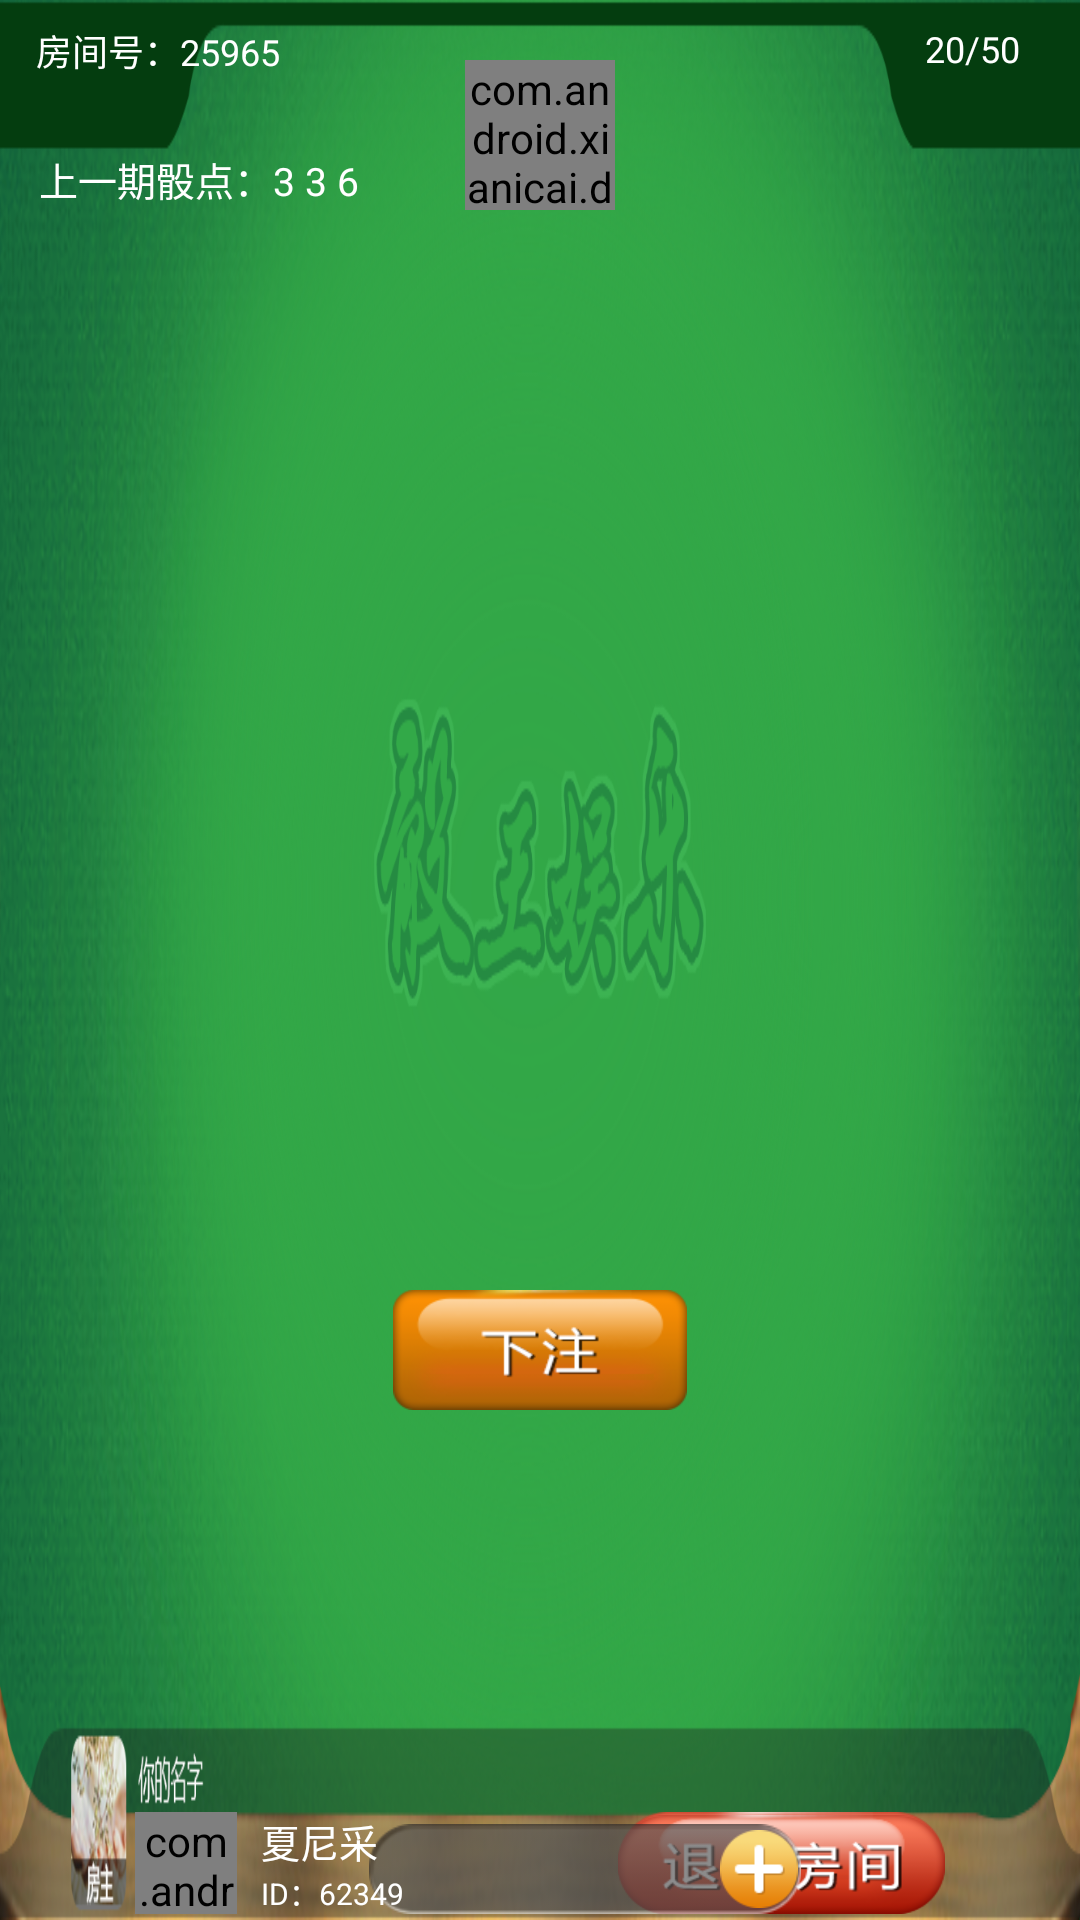

This screen was rendered from an Android layout file. Write that file and the resources it references.
<!-- AndroidManifest.xml: application theme AppTheme -->
<!-- res/layout/activity_game_room.xml -->
<?xml version="1.0" encoding="utf-8"?>
<android.support.constraint.ConstraintLayout
    xmlns:android="http://schemas.android.com/apk/res/android"
    xmlns:app="http://schemas.android.com/apk/res-auto"
    xmlns:tools="http://schemas.android.com/tools"
    android:layout_width="match_parent"
    android:layout_height="match_parent"
    android:background="@mipmap/bg_room">

    <TextView
        android:id="@+id/tv_room_number"
        android:layout_width="wrap_content"
        android:layout_height="wrap_content"
        android:layout_marginLeft="12dp"
        android:layout_marginStart="12dp"
        android:layout_marginTop="8dp"
        android:text="房间号：25965"
        android:textColor="@color/white"
        android:textSize="12sp"
        app:layout_constraintLeft_toLeftOf="parent"
        app:layout_constraintTop_toTopOf="parent"/>

    <TextView
        android:id="@+id/tv_member_count"
        android:layout_width="wrap_content"
        android:layout_height="wrap_content"
        android:layout_marginEnd="20dp"
        android:layout_marginRight="20dp"
        android:layout_marginTop="8dp"
        android:text="20/50"
        android:textColor="@color/white"
        android:textSize="12sp"
        app:layout_constraintRight_toRightOf="parent"
        app:layout_constraintTop_toTopOf="parent"/>

    <TextView
        android:id="@+id/tv_last_result"
        android:layout_width="wrap_content"
        android:layout_height="wrap_content"
        android:layout_marginLeft="13dp"
        android:layout_marginTop="50dp"
        android:text="上一期骰点：3 3 6"
        android:textColor="@color/white"
        android:textSize="13sp"
        app:layout_constraintLeft_toLeftOf="parent"
        app:layout_constraintTop_toTopOf="parent"
        tools:layout_editor_absoluteX="0dp"
        tools:layout_editor_absoluteY="8dp"/>

    <com.android.xianicai.dicegame.utils.glide.GlideImageView
        android:id="@+id/image_ower_logo"
        android:layout_width="50dp"
        android:layout_height="50dp"
        android:layout_marginTop="20dp"
        android:src="@mipmap/icon_romm_ower_logo"
        app:layout_constraintLeft_toLeftOf="parent"
        app:layout_constraintRight_toRightOf="parent"
        app:layout_constraintTop_toTopOf="parent"/>

    <ImageView
        android:id="@+id/imge_dice"
        android:layout_width="wrap_content"
        android:layout_height="wrap_content"
        android:src="@mipmap/icon_room_dice"
        app:layout_constraintBottom_toBottomOf="parent"
        app:layout_constraintLeft_toLeftOf="parent"
        app:layout_constraintRight_toRightOf="parent"
        app:layout_constraintTop_toTopOf="parent"/>

    <ImageView
        android:id="@+id/image_start_game"
        android:layout_width="wrap_content"
        android:layout_height="wrap_content"
        android:layout_marginBottom="60dp"
        android:src="@mipmap/icon_start_game"
        app:layout_constraintBottom_toBottomOf="parent"
        app:layout_constraintLeft_toLeftOf="parent"
        app:layout_constraintRight_toRightOf="parent"
        android:visibility="gone"
        app:layout_constraintTop_toBottomOf="@+id/imge_dice"/>

    <ImageView
        android:id="@+id/image_bet"
        android:layout_width="wrap_content"
        android:layout_height="wrap_content"
        android:layout_marginBottom="60dp"
        android:src="@mipmap/icon_bet"
        android:visibility="visible"
        app:layout_constraintBottom_toBottomOf="parent"
        app:layout_constraintLeft_toLeftOf="parent"
        app:layout_constraintRight_toRightOf="parent"
        app:layout_constraintTop_toBottomOf="@+id/imge_dice"/>

    <ImageView
        android:id="@+id/image_dissmiaa_room"
        android:layout_width="wrap_content"
        android:layout_height="wrap_content"
        android:layout_marginBottom="2dp"
        android:layout_marginRight="45dp"
        android:src="@mipmap/icon_dissmiss_room"
        app:layout_constraintBottom_toBottomOf="parent"
        app:layout_constraintRight_toRightOf="parent"/>
    <ImageView
        android:id="@+id/image_quit_room"
        android:layout_width="wrap_content"
        android:layout_height="wrap_content"
        android:layout_marginBottom="2dp"
        android:layout_marginRight="45dp"
        android:src="@mipmap/icon_quit_room"
        app:layout_constraintBottom_toBottomOf="parent"
        app:layout_constraintRight_toRightOf="parent"
        android:visibility="visible"/>

    <ImageView
        android:id="@+id/image_bg_gold"
        android:layout_width="150dp"
        android:layout_height="30dp"
        android:layout_marginBottom="2dp"
        android:layout_marginLeft="30dp"
        android:src="@mipmap/bg_home_property"
        app:layout_constraintBottom_toBottomOf="parent"
        app:layout_constraintLeft_toLeftOf="parent"
        app:layout_constraintRight_toRightOf="parent"/>

    <ImageView
        android:id="@+id/image_gold"
        android:layout_width="30dp"
        android:layout_height="30dp"
        android:scaleType="fitXY"
        android:src="@mipmap/image_bg_gold"
        app:layout_constraintBottom_toBottomOf="@+id/image_bg_gold"
        app:layout_constraintLeft_toLeftOf="@+id/image_bg_gold"
        app:layout_constraintTop_toTopOf="@+id/image_bg_gold"/>

    <TextView
        android:id="@+id/tv_gold_count"
        android:layout_width="60dp"
        android:layout_height="wrap_content"
        android:ellipsize="end"
        android:gravity="center"
        android:maxLines="1"
        android:textColor="#f7cf70"
        app:layout_constraintBottom_toBottomOf="@+id/image_bg_gold"
        app:layout_constraintLeft_toRightOf="@+id/image_gold"
        app:layout_constraintRight_toLeftOf="@+id/image_add_gold"
        app:layout_constraintTop_toTopOf="@+id/image_bg_gold"
        tools:text="10000"/>

    <ImageView
        android:id="@+id/image_add_gold"
        android:layout_width="wrap_content"
        android:layout_height="wrap_content"
        android:layout_marginRight="4dp"
        android:src="@mipmap/icon_home_add"
        app:layout_constraintBottom_toBottomOf="@+id/image_bg_gold"
        app:layout_constraintRight_toRightOf="@+id/image_bg_gold"
        app:layout_constraintTop_toTopOf="@+id/image_bg_gold"/>

    <com.android.xianicai.dicegame.utils.glide.GlideImageView
        android:id="@+id/image_user_logo"
        android:layout_width="34dp"
        android:layout_height="34dp"
        android:layout_marginBottom="2dp"
        android:layout_marginLeft="45dp"
        android:src="@mipmap/icon_user_logo"
        app:layout_constraintBottom_toBottomOf="parent"
        app:layout_constraintLeft_toLeftOf="parent"/>

    <TextView
        android:id="@+id/tv_user_name"
        android:layout_width="wrap_content"
        android:layout_height="wrap_content"
        android:layout_marginLeft="8dp"
        android:text="夏尼采"
        android:textColor="@color/white"
        android:textSize="13sp"
        app:layout_constraintBottom_toTopOf="@+id/tv_user_id"
        app:layout_constraintLeft_toRightOf="@+id/image_user_logo"
        app:layout_constraintTop_toTopOf="@+id/image_user_logo"/>

    <TextView
        android:id="@+id/tv_user_id"
        android:layout_width="wrap_content"
        android:layout_height="wrap_content"
        android:layout_marginLeft="8dp"
        android:text="ID：62349"
        android:textColor="@color/white"
        android:textSize="10sp"
        app:layout_constraintBottom_toBottomOf="@+id/image_user_logo"
        app:layout_constraintLeft_toRightOf="@+id/image_user_logo"
        app:layout_constraintTop_toBottomOf="@+id/tv_user_name"/>
</android.support.constraint.ConstraintLayout>
<!-- resources referenced by this layout -->
<resources>
  <!-- mipmap bg_home_property: png bitmap (mipmap-xhdpi, 3156 bytes) -->
  <!-- mipmap bg_room: png bitmap (mipmap-xhdpi, 692586 bytes) -->
  <!-- mipmap icon_bet: png bitmap (mipmap-xhdpi, 9360 bytes) -->
  <!-- mipmap icon_dissmiss_room: png bitmap (mipmap-xhdpi, 13877 bytes) -->
  <!-- mipmap icon_home_add: png bitmap (mipmap-xhdpi, 2257 bytes) -->
  <!-- mipmap icon_quit_room: png bitmap (mipmap-xhdpi, 12375 bytes) -->
  <!-- mipmap icon_start_game: png bitmap (mipmap-xhdpi, 10308 bytes) -->
  <style name="AppTheme" parent="Theme.AppCompat.Light.NoActionBar">
          
          <item name="colorPrimary">@color/colorPrimary</item>
          <item name="colorPrimaryDark">@color/colorPrimaryDark</item>
          <item name="colorAccent">@color/colorAccent</item>
      </style>
  <!-- not gathered from this repository: default colours our renderer supplied (Android Studio template values) -->
  <color name="white">#FFFFFFFF</color>
  <color name="colorPrimary">#FF6200EE</color>
  <color name="colorPrimaryDark">#FF3700B3</color>
  <color name="colorAccent">#FF03DAC5</color>
</resources>
